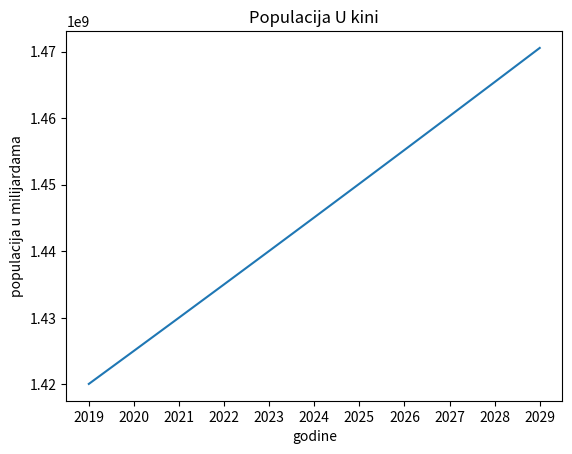

Recreate this plot in Python.
import matplotlib.pyplot as plt
godine = ["2019", "2020", "2021", "2022", "2023", "2024", "2025", "2026", "2027", "2028", "2029"]
populacija = 1420062022
pdg = []
pdg.append(populacija)
for  i in range(10):
    populacija += populacija/100*0.35
    pdg.append(populacija)
plt.plot(godine, pdg)
plt.ylabel("populacija u milijardama")
plt.xlabel("godine")

plt.title("Populacija U kini")
plt.show()
